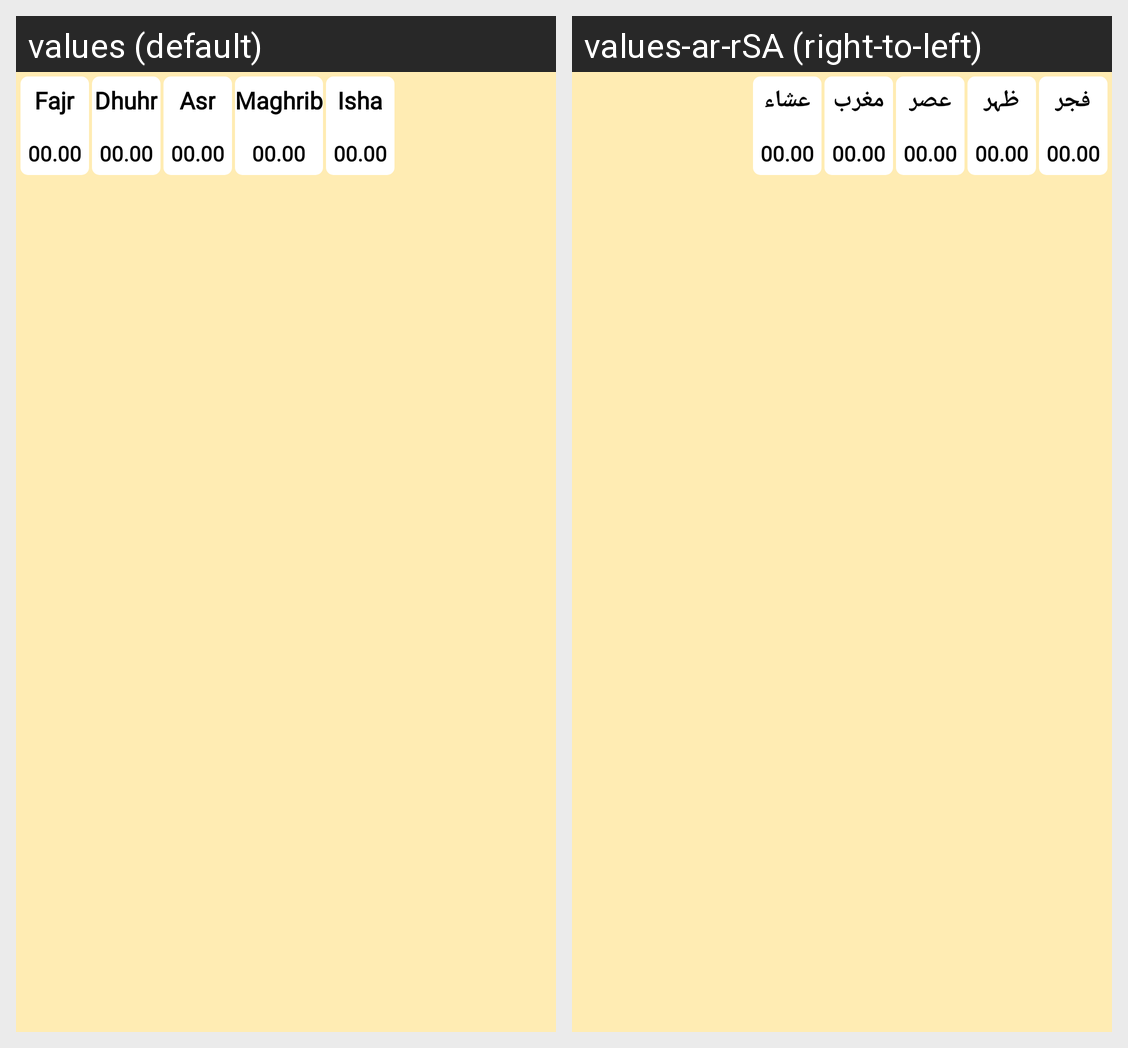

Locale-by-locale string values for the Android screen shown in this grid:
Android screen res/layout/nimaz.xml rendered under 2 locales, left to right: values (default), values-ar-rSA (right-to-left). Device: Nexus 5 (rendered at 1080×1920; each locale shown at half size, 540×960, under a caption strip naming it); theme Theme.Nimaz.
Strings drawn on this screen, with the default value and each locale's value (text and hints the layout hard-codes, and strings that could not be matched under every locale, appear in the picture but are not listed):

fajr
  values: Fajr
  values-ar-rSA: فجر

fajr_time
  values: 00.00
  values-ar-rSA: 00.00  [not translated; the default value is used]

zuhar
  values: Dhuhr
  values-ar-rSA: ظہر

Zuhar_time
  values: 00.00
  values-ar-rSA: 00.00  [not translated; the default value is used]

asar
  values: Asr
  values-ar-rSA: عصر

Asar_time
  values: 00.00
  values-ar-rSA: 00.00  [not translated; the default value is used]

maghrib
  values: Maghrib
  values-ar-rSA: مغرب

Maghrib_time
  values: 00.00
  values-ar-rSA: 00.00  [not translated; the default value is used]

ishaa
  values: Isha
  values-ar-rSA: عشاء

Ishaa_time
  values: 00.00
  values-ar-rSA: 00.00  [not translated; the default value is used]
